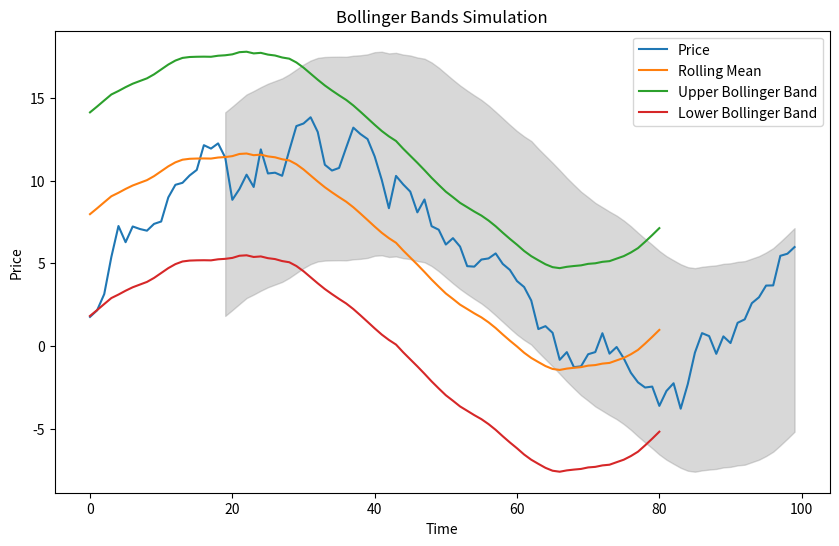

This chart was generated by the following Python code:
import numpy as np
import matplotlib.pyplot as plt

# Generate random price data
np.random.seed(0)
n = 100
prices = np.cumsum(np.random.randn(n))

# Calculate moving average and standard deviation
window_size = 20
rolling_mean = np.convolve(prices, np.ones(window_size)/window_size, mode='valid')
rolling_std = np.std(prices[:window_size-1])

# Calculate upper and lower Bollinger Bands
upper_band = rolling_mean + 2 * rolling_std
lower_band = rolling_mean - 2 * rolling_std

# Plot results
plt.figure(figsize=(10, 6))
plt.plot(prices, label='Price')
plt.plot(rolling_mean, label='Rolling Mean')
plt.plot(upper_band, label='Upper Bollinger Band')
plt.plot(lower_band, label='Lower Bollinger Band')
plt.fill_between(range(window_size-1, n), upper_band, lower_band, color='gray', alpha=0.3)
plt.legend()
plt.title('Bollinger Bands Simulation')
plt.xlabel('Time')
plt.ylabel('Price')
plt.show()
